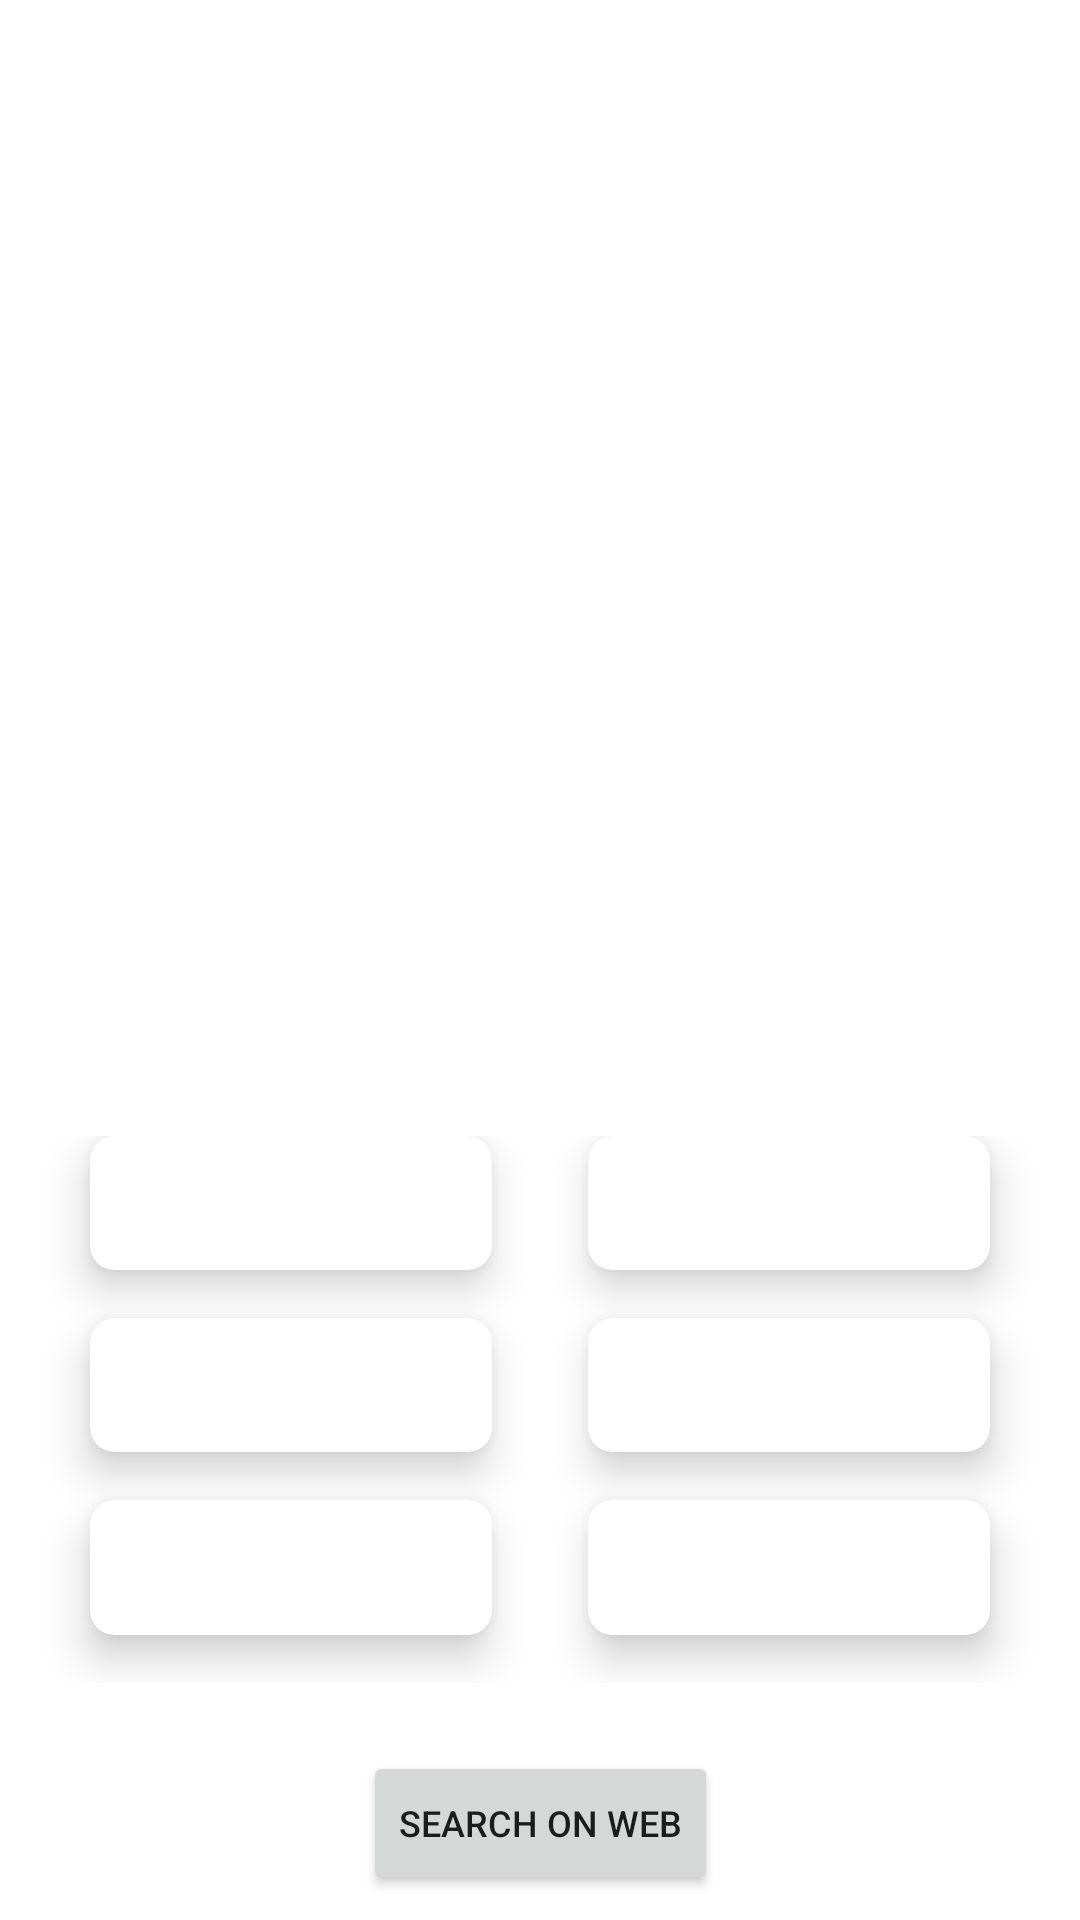

Layout XML and referenced resources for this Android screen:
<!-- AndroidManifest.xml: application theme AppTheme -->
<!-- res/layout/activity_profile.xml -->
<?xml version="1.0" encoding="utf-8"?>
<androidx.constraintlayout.widget.ConstraintLayout xmlns:android="http://schemas.android.com/apk/res/android"
    xmlns:app="http://schemas.android.com/apk/res-auto"
    xmlns:tools="http://schemas.android.com/tools"
    android:layout_width="match_parent"
    android:layout_height="match_parent"
    tools:context=".ProfileActivity">

    <ImageView
        android:id="@+id/pokeImg"
        android:layout_width="200dp"
        android:layout_height="200dp"
        android:layout_marginBottom="20dp"
        app:layout_constraintBottom_toBottomOf="parent"
        app:layout_constraintEnd_toEndOf="parent"
        app:layout_constraintStart_toStartOf="parent"
        app:layout_constraintTop_toTopOf="parent"
        app:layout_constraintVertical_bias="0.13999999"
        tools:srcCompat="@tools:sample/avatars" />

    <TextView
        android:id="@+id/pokeNum"
        android:layout_width="wrap_content"
        android:layout_height="wrap_content"
        android:textColor="@android:color/black"
        app:layout_constraintBottom_toTopOf="@+id/pokeImg"
        app:layout_constraintEnd_toStartOf="@+id/pokeImg"
        app:layout_constraintHorizontal_bias="0.47"
        app:layout_constraintStart_toStartOf="parent"
        app:layout_constraintTop_toTopOf="parent"
        app:layout_constraintVertical_bias="0.476" />

    <TextView
        android:id="@+id/pokeName"
        android:layout_width="wrap_content"
        android:layout_height="wrap_content"
        android:fontFamily="@font/function_regular"
        android:textSize="24sp"
        android:textColor="@android:color/black"
        android:textStyle="bold"
        app:layout_constraintBottom_toBottomOf="parent"
        app:layout_constraintEnd_toEndOf="parent"
        app:layout_constraintStart_toStartOf="parent"
        app:layout_constraintTop_toBottomOf="@+id/pokeImg"
        app:layout_constraintVertical_bias="0.01999998" />

    <TextView
        android:id="@+id/pokeSpecies"
        android:layout_width="wrap_content"
        android:layout_height="wrap_content"
        android:layout_marginTop="10dp"
        android:layout_marginBottom="20dp"
        android:textSize="16sp"
        app:layout_constraintBottom_toTopOf="@+id/mainGrid"
        app:layout_constraintEnd_toEndOf="parent"
        app:layout_constraintStart_toStartOf="parent"
        app:layout_constraintTop_toBottomOf="@+id/pokeName"
        app:layout_constraintVertical_bias="0.0" />

    <GridLayout
        android:id="@+id/mainGrid"
        android:layout_width="match_parent"
        android:layout_height="0dp"
        android:layout_marginTop="15dp"
        android:layout_marginBottom="65dp"
        android:layout_weight="8"
        android:alignmentMode="alignMargins"
        android:columnCount="2"
        android:columnOrderPreserved="false"
        android:padding="14dp"
        android:rowCount="3"
        app:layout_constraintBottom_toBottomOf="parent"
        app:layout_constraintEnd_toEndOf="parent"
        app:layout_constraintHorizontal_bias="0.0"
        app:layout_constraintStart_toStartOf="parent"
        app:layout_constraintTop_toBottomOf="@+id/pokeSpecies"
        app:layout_constraintVertical_bias="0.56">

        

        
        <com.google.android.material.card.MaterialCardView
            android:layout_width="0dp"
            android:layout_height="0dp"
            android:layout_rowWeight="1"
            android:layout_columnWeight="1"
            android:layout_marginLeft="16dp"
            android:layout_marginRight="16dp"
            android:layout_marginBottom="16dp"
            app:cardCornerRadius="8dp"
            app:cardElevation="8dp">

            <LinearLayout
                android:layout_width="wrap_content"
                android:layout_height="wrap_content"
                android:layout_gravity="center_horizontal|center_vertical"
                android:layout_margin="16dp"
                android:orientation="vertical">

                <TextView
                    android:id="@+id/pokeAttack"
                    android:layout_width="wrap_content"
                    android:layout_height="wrap_content"
                    android:fontFamily="sans-sans-serif-medium-medium"
                    android:textAlignment="center"
                    android:textSize="16sp"
                    android:textStyle="bold" />

            </LinearLayout>

        </com.google.android.material.card.MaterialCardView>

        
        <com.google.android.material.card.MaterialCardView
            android:layout_width="0dp"
            android:layout_height="0dp"
            android:layout_rowWeight="1"
            android:layout_columnWeight="1"
            android:layout_marginLeft="16dp"
            android:layout_marginRight="16dp"
            android:layout_marginBottom="16dp"
            app:cardCornerRadius="8dp"
            app:cardElevation="8dp">

            <LinearLayout
                android:layout_width="wrap_content"
                android:layout_height="wrap_content"
                android:layout_gravity="center_horizontal|center_vertical"
                android:layout_margin="16dp"
                android:orientation="vertical">

                <TextView
                    android:id="@+id/pokeDefense"
                    android:layout_width="wrap_content"
                    android:layout_height="wrap_content"
                    android:fontFamily="sans-serif-medium"
                    android:textAlignment="center"
                    android:textSize="16sp"
                    android:textStyle="bold" />

            </LinearLayout>

        </com.google.android.material.card.MaterialCardView>


        

        
        <com.google.android.material.card.MaterialCardView
            android:layout_width="0dp"
            android:layout_height="0dp"
            android:layout_rowWeight="1"
            android:layout_columnWeight="1"
            android:layout_marginLeft="16dp"
            android:layout_marginRight="16dp"
            android:layout_marginBottom="16dp"
            app:cardCornerRadius="8dp"
            app:cardElevation="8dp">

            <LinearLayout
                android:layout_width="wrap_content"
                android:layout_height="wrap_content"
                android:layout_gravity="center_horizontal|center_vertical"
                android:layout_margin="16dp"
                android:orientation="vertical">

                <TextView
                    android:id="@+id/pokeHP"
                    android:layout_width="wrap_content"
                    android:layout_height="wrap_content"
                    android:fontFamily="sans-serif-medium"
                    android:textAlignment="center"
                    android:textSize="16sp"
                    android:textStyle="bold" />

            </LinearLayout>

        </com.google.android.material.card.MaterialCardView>

        
        <com.google.android.material.card.MaterialCardView
            android:layout_width="0dp"
            android:layout_height="0dp"
            android:layout_rowWeight="1"
            android:layout_columnWeight="1"
            android:layout_marginLeft="16dp"
            android:layout_marginRight="16dp"
            android:layout_marginBottom="16dp"
            app:cardCornerRadius="8dp"
            app:cardElevation="8dp">

            <LinearLayout
                android:layout_width="wrap_content"
                android:layout_height="wrap_content"
                android:layout_gravity="center_horizontal|center_vertical"
                android:layout_margin="16dp"
                android:orientation="vertical">

                <TextView
                    android:id="@+id/pokeSPAtk"
                    android:layout_width="wrap_content"
                    android:layout_height="wrap_content"
                    android:fontFamily="sans-serif-medium"
                    android:textAlignment="center"
                    android:textSize="16sp"
                    android:textStyle="bold" />

            </LinearLayout>

        </com.google.android.material.card.MaterialCardView>


        

        
        <com.google.android.material.card.MaterialCardView
            android:layout_width="0dp"
            android:layout_height="0dp"
            android:layout_rowWeight="1"
            android:layout_columnWeight="1"
            android:layout_marginLeft="16dp"
            android:layout_marginRight="16dp"
            android:layout_marginBottom="16dp"
            app:cardCornerRadius="8dp"
            app:cardElevation="8dp">

            <LinearLayout
                android:layout_width="wrap_content"
                android:layout_height="wrap_content"
                android:layout_gravity="center_horizontal|center_vertical"
                android:layout_margin="16dp"
                android:orientation="vertical">

                <TextView
                    android:id="@+id/pokeSPDef"
                    android:layout_width="wrap_content"
                    android:layout_height="wrap_content"
                    android:fontFamily="sans-serif-medium"
                    android:textAlignment="center"
                    android:textSize="16sp"
                    android:textStyle="bold" />

            </LinearLayout>

        </com.google.android.material.card.MaterialCardView>

        
        <com.google.android.material.card.MaterialCardView
            android:layout_width="0dp"
            android:layout_height="0dp"
            android:layout_rowWeight="1"
            android:layout_columnWeight="1"
            android:layout_marginLeft="16dp"
            android:layout_marginRight="16dp"
            android:layout_marginBottom="16dp"
            app:cardCornerRadius="8dp"
            app:cardElevation="8dp">

            <LinearLayout
                android:layout_width="wrap_content"
                android:layout_height="wrap_content"
                android:layout_gravity="center_horizontal|center_vertical"
                android:layout_margin="16dp"
                android:orientation="vertical">

                <TextView
                    android:id="@+id/pokeSpeed"
                    android:layout_width="wrap_content"
                    android:layout_height="wrap_content"
                    android:fontFamily="sans-serif-medium"
                    android:textAlignment="center"
                    android:textSize="16sp"
                    android:textStyle="bold" />

            </LinearLayout>

        </com.google.android.material.card.MaterialCardView>

    </GridLayout>

    <com.google.android.material.chip.ChipGroup
        android:id="@+id/pokeTypes"
        android:layout_width="wrap_content"
        android:layout_height="30dp"
        app:layout_constraintBottom_toTopOf="@+id/pokeImg"
        app:layout_constraintEnd_toEndOf="parent"
        app:layout_constraintHorizontal_bias="0.79"
        app:layout_constraintStart_toEndOf="@+id/pokeNum"
        app:layout_constraintTop_toTopOf="parent" />

    <Button
        android:id="@+id/searchWeb"
        android:layout_width="wrap_content"
        android:layout_height="wrap_content"
        android:text="Search on web"
        android:textSize="12sp"
        app:layout_constraintBottom_toBottomOf="parent"
        app:layout_constraintEnd_toEndOf="parent"
        app:layout_constraintStart_toStartOf="parent"
        app:layout_constraintTop_toBottomOf="@+id/mainGrid" />

</androidx.constraintlayout.widget.ConstraintLayout>
<!-- resources referenced by this layout -->
<resources>
  <style name="AppTheme" parent="Theme.MaterialComponents.Light.DarkActionBar">
          <item name="colorPrimary">@color/colorPrimary</item>
          <item name="colorPrimaryDark">@color/colorPrimaryDark</item>
          <item name="colorAccent">@color/colorAccent</item>
      </style>
  <!-- not gathered from this repository: default colours our renderer supplied (Android Studio template values) -->
  <color name="colorPrimary">#FF6200EE</color>
  <color name="colorPrimaryDark">#FF3700B3</color>
  <color name="colorAccent">#FF03DAC5</color>
</resources>
